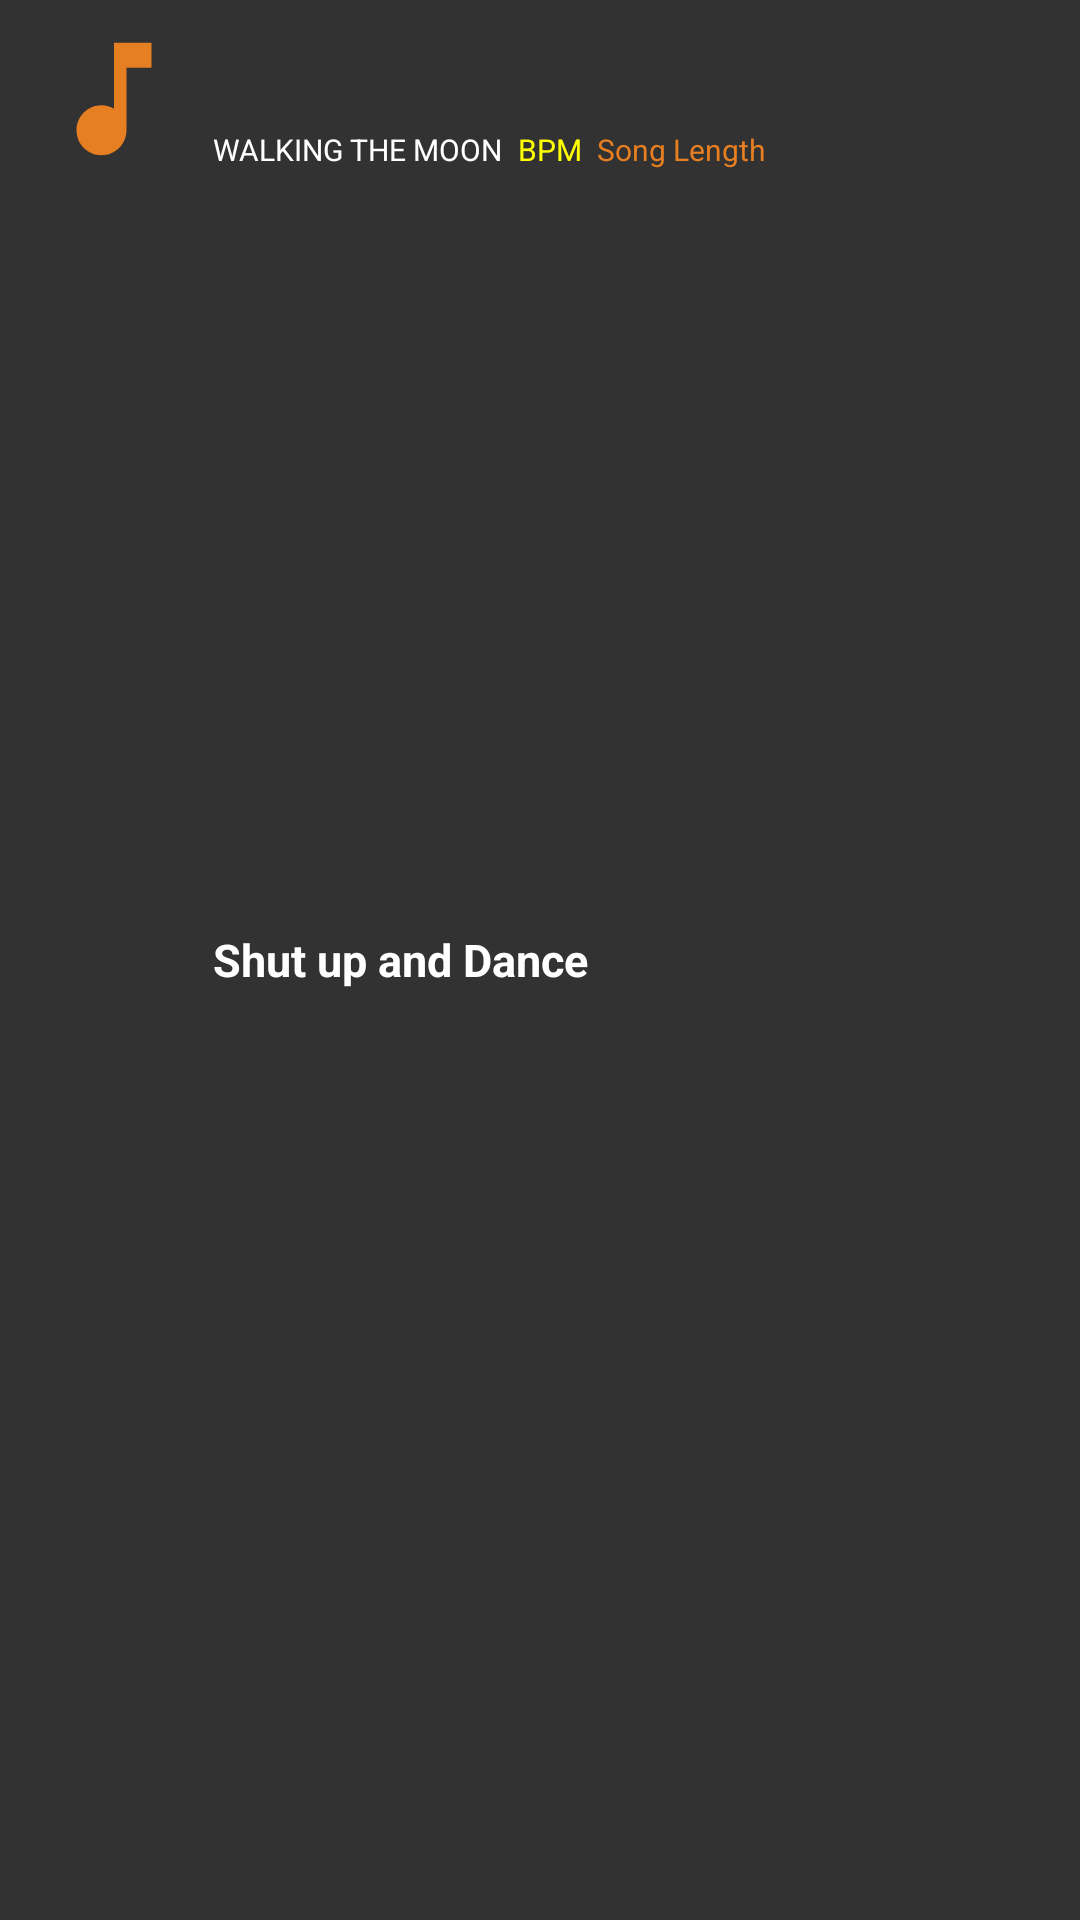

Layout XML and referenced resources for this Android screen:
<!-- AndroidManifest.xml: application theme AppTheme.NoActionBar -->
<!-- res/layout/list_row.xml -->
<?xml version="1.0" encoding="utf-8"?>
<RelativeLayout xmlns:android="http://schemas.android.com/apk/res/android"
    android:layout_width="fill_parent"
    android:layout_height="wrap_content"
    android:orientation="horizontal"
    android:padding="5dp"
    android:background="@color/colorPrimary">

    <LinearLayout android:id="@+id/thumbnail"
        android:layout_width="wrap_content"
        android:layout_height="wrap_content"
        android:padding="3dp"
        android:layout_alignParentStart="true"
        android:layout_marginStart="5dp">

        <ImageView
            android:id="@+id/list_image"
            android:layout_width="50dp"
            android:layout_height="50dp"
            android:layout_gravity="center"
            android:src="@drawable/ic_music_note"/>

    </LinearLayout>

    <TextView
        android:id="@+id/title"
        android:layout_width="wrap_content"
        android:layout_height="wrap_content"
        android:text="Shut up and Dance"
        android:textColor="@android:color/white"
        android:typeface="sans"
        android:textSize="15sp"
        android:textStyle="bold"
        android:layout_marginStart="5dp"
        android:layout_centerVertical="true"
        android:layout_toEndOf="@+id/thumbnail" />

    <TextView
        android:id="@+id/artist"
        android:layout_width="wrap_content"
        android:layout_height="wrap_content"
        android:textSize="10sp"
        android:text="WALKING THE MOON"
        android:textColor="@android:color/white"
        android:layout_marginStart="5dp"
        android:layout_alignParentTop="true"
        android:layout_marginTop="38dp"
        android:layout_toEndOf="@+id/thumbnail" />

    <TextView
        android:id="@+id/song_bpm"
        android:layout_width="wrap_content"
        android:layout_height="wrap_content"
        android:layout_alignBaseline="@+id/artist"
        android:layout_alignBottom="@+id/artist"
        android:layout_marginStart="5dp"
        android:layout_toEndOf="@+id/artist"
        android:text="BPM"
        android:textColor="@color/colorGood"
        android:textSize="10sp" />

    <TextView
        android:id="@+id/song_length"
        android:layout_width="wrap_content"
        android:layout_height="wrap_content"
        android:layout_alignBaseline="@+id/artist"
        android:layout_alignBottom="@+id/artist"
        android:layout_marginStart="5dp"
        android:layout_toEndOf="@+id/song_bpm"
        android:text="Song Length"
        android:textColor="@color/selectedDot"
        android:textSize="10sp" />

</RelativeLayout>
<!-- resources referenced by this layout -->
<resources>
  <color name="colorGood">#ffff00</color>
  <color name="colorPrimary">#323232</color>
  <color name="selectedDot">#e67e22</color>
  <!-- drawable ic_music_note (drawable) -->
  <vector xmlns:android="http://schemas.android.com/apk/res/android"
      android:width="24dp"
      android:height="24dp"
      android:viewportHeight="24.0"
      android:viewportWidth="24.0">
      <path
          android:fillColor="@color/selectedDot"
          android:pathData="M12 3v10.55c-.59-.34-1.27-.55-2-.55-2.21 0-4 1.79-4 4s1.79 4 4 4 4-1.79 4-4V7h4V3h-6z" />
  </vector>
  <style name="AppTheme.NoActionBar">
          <item name="colorPrimary">@color/colorPrimary</item>
          <item name="colorPrimaryDark">@color/colorPrimaryDark</item>
          <item name="colorAccent">@color/colorAccent</item>
          <item name="windowActionBar">false</item>
          <item name="windowNoTitle">true</item>
          <item name="colorButtonNormal">@color/selectedDot</item>
          <item name="android:textColor">@color/white</item>
  
      </style>
  <color name="colorPrimaryDark">#323232</color>
  <color name="colorAccent">#323232</color>
  <!-- not gathered from this repository: default colours our renderer supplied (Android Studio template values) -->
  <color name="white">#FFFFFFFF</color>
</resources>
